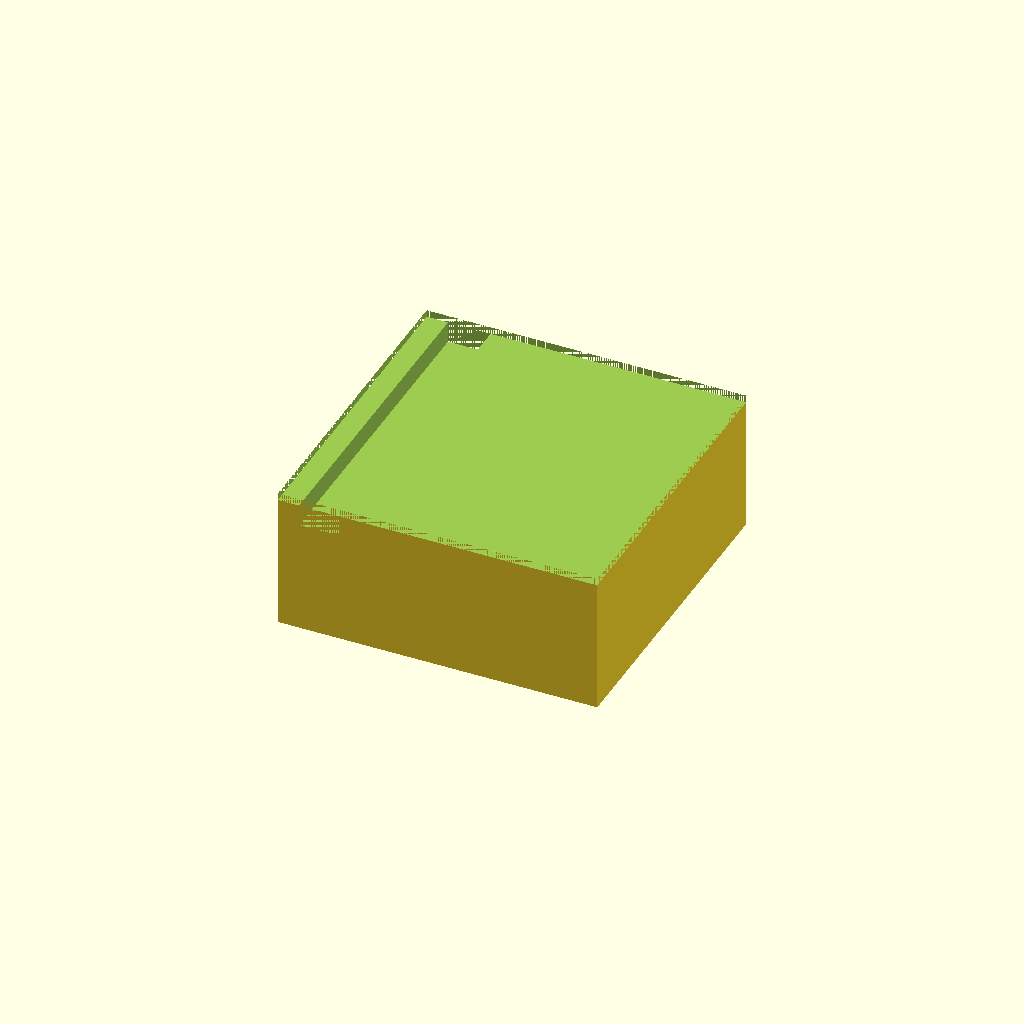
Cell 1: rendered with the file's own defaults.
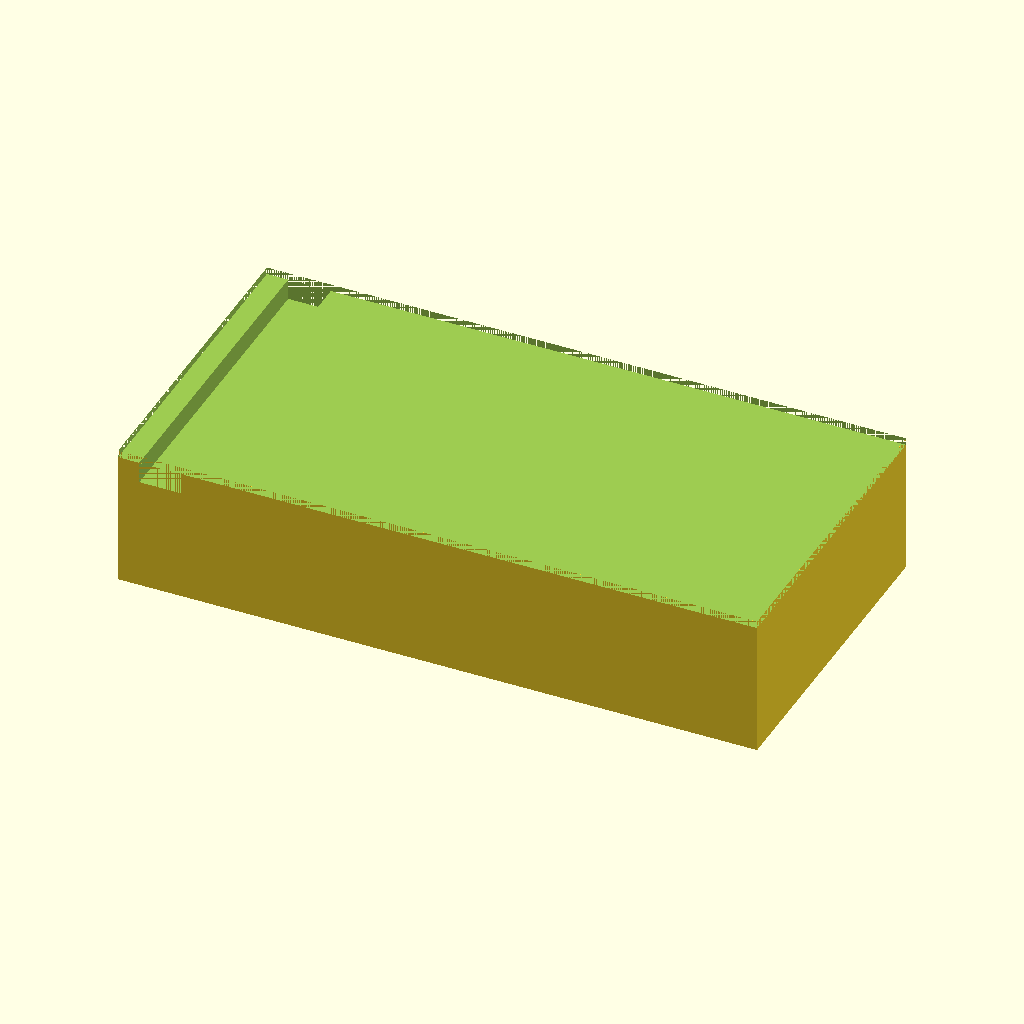
Cell 2: box_outer_x = 180 (everything else at default).
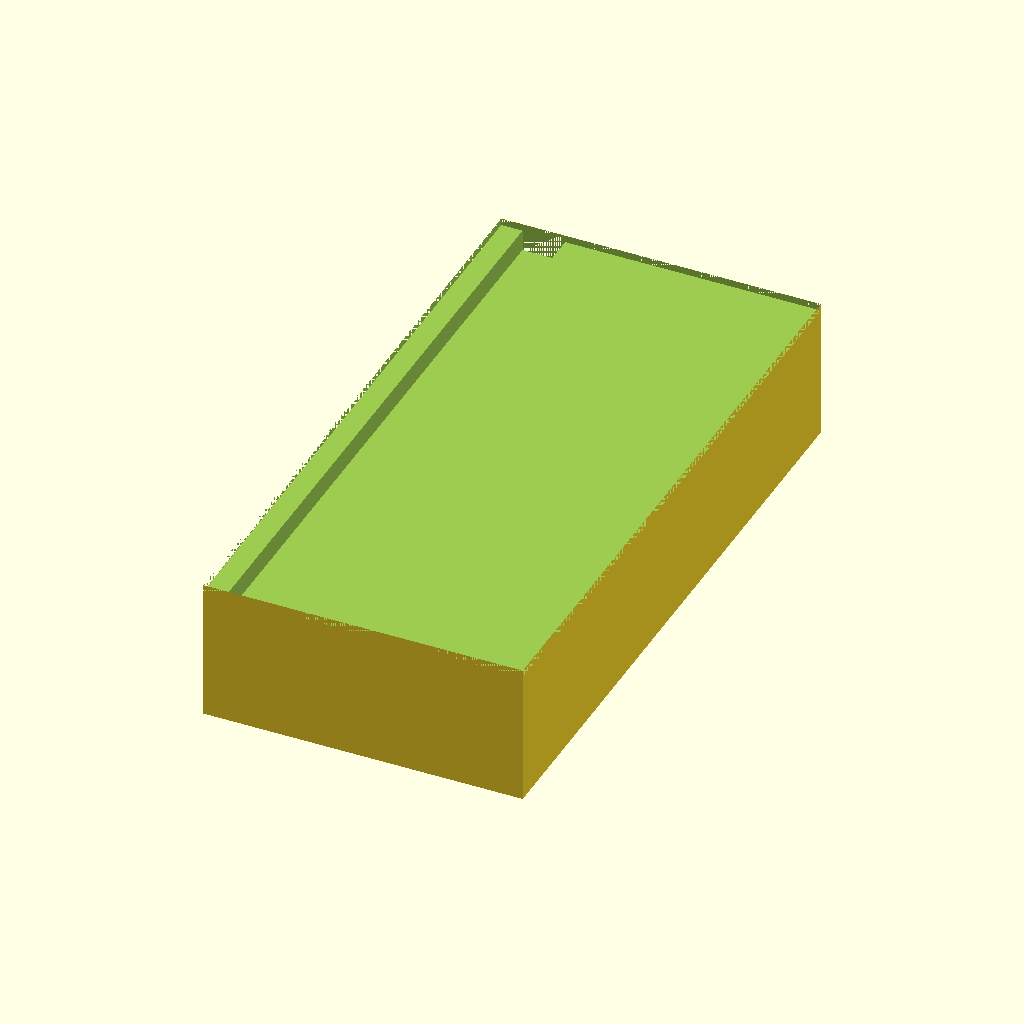
Cell 3: the same model with box_outer_y = 180.
All cells are drawn from one camera (rotation 55°, 0°, 25°, orthographic, colour scheme Cornfield), so only the parameter changes between them.
OpenSCAD source file bench/results/box-v5-k8/code/tiiny_ATinyGreenCell_scadcoder-qwen3.5-9b-v5/stirrer_fan_housing_s3_a1.scad:
// DIY magnetic stirrer housing (print orientation: upside-down open box)
// Units: mm. Walls 2.5 mm thick. Top plate 2 mm thick.

// ---------- Parameters ----------
box_outer_x   = 90;    // outer length in X
box_outer_y   = 90;    // outer width in Y
wall_thick    = 2.5;   // wall thickness
top_thick     = 2;     // top plate thickness
open_height   = 38;    // height of open box (top at z=40)
screw_hole    = 4.5;   // M4 screw hole diameter
screw_pitch   = 71.5;  // square hole pattern side
notch_w       = 12;    // cable notch width
notch_depth   = 8;     // notch depth from open edge
eps           = 0.5;   // cutter overshoot past faces
$fn           = 96;    // curve resolution

// ---------- Model ----------
difference() {
    // Solid outer block (z = 0 to 40)
    translate([-box_outer_x/2, -box_outer_y/2, 0])
        cube([box_outer_x, box_outer_y, 40]);

    // Open top: cut out the box interior, leaving the top plate (z = 0 to 2)
    translate([-box_outer_x/2, -box_outer_y/2, 38])
        cube([box_outer_x, box_outer_y, wall_thick + eps]);

    // Screw holes through the top plate on a centred square pattern
    for (sx = [-1, 1], sy = [-1, 1])
        translate([sx * screw_pitch/2, sy * screw_pitch/2, -eps])
            cylinder(d = screw_hole, h = top_thick + 2 * eps);

    // Cable notch in one wall: 12 mm wide, centred along the wall,
    // reaching 8 mm down from the open edge (z = 32 to z = 40)
    translate([-box_outer_x/2 + notch_w/2, -box_outer_y/2, 32])
        cube([notch_w, box_outer_y, notch_depth + eps]);
}
Parameter table extracted from the source (name, type, default, range or options):
box_outer_x: number, default 90
box_outer_y: number, default 90
wall_thick: number, default 2.5
top_thick: number, default 2
open_height: number, default 38
screw_hole: number, default 4.5
screw_pitch: number, default 71.5
notch_w: number, default 12
notch_depth: number, default 8
eps: number, default 0.5
